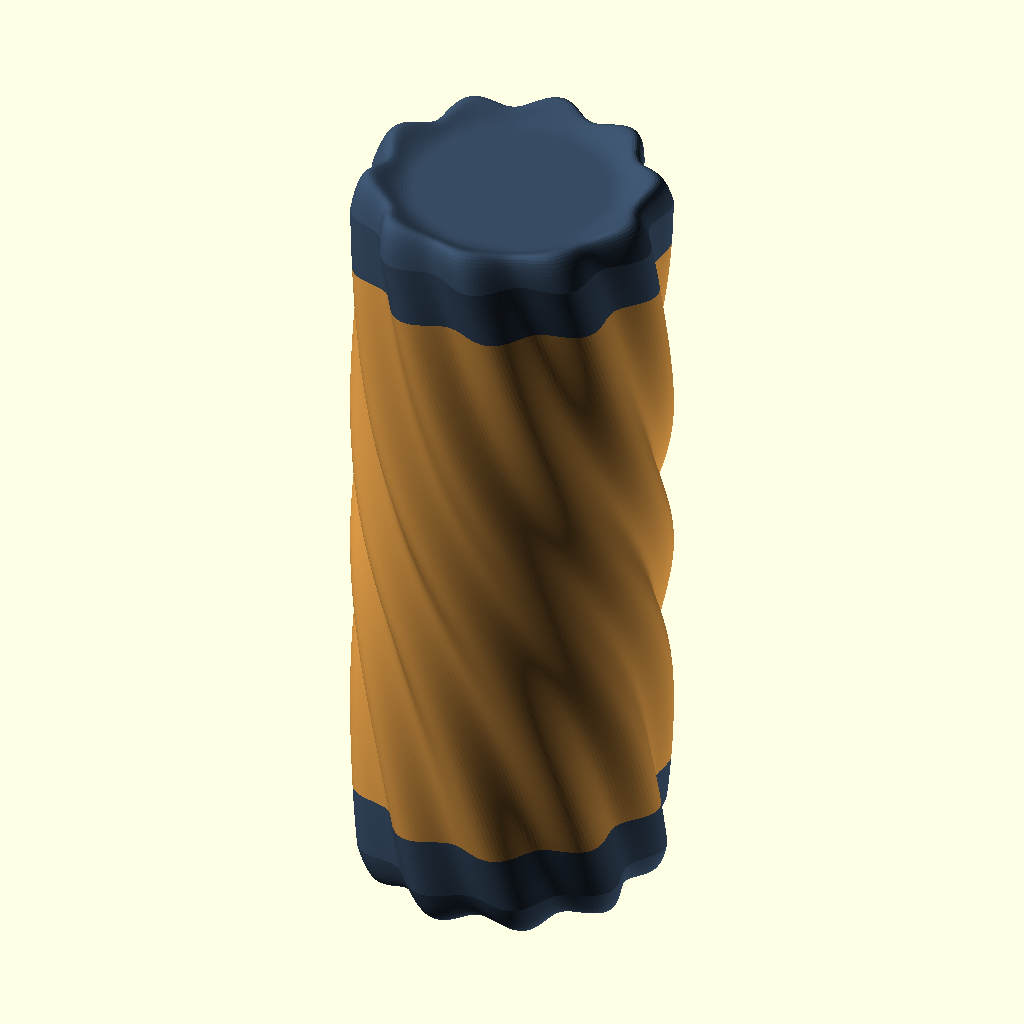
Cell 1: rendered with the file's own defaults.
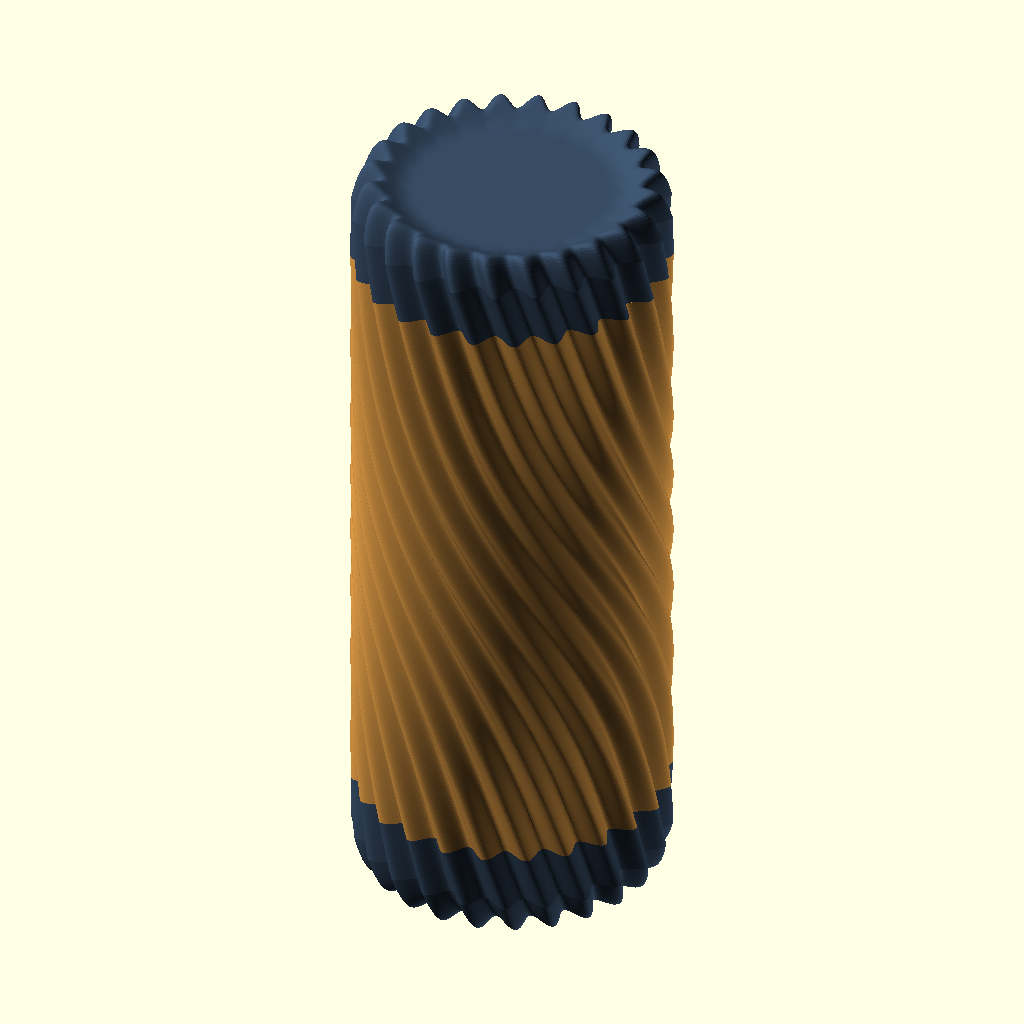
Cell 2 — wave_count set to 24, the other parameters unchanged.
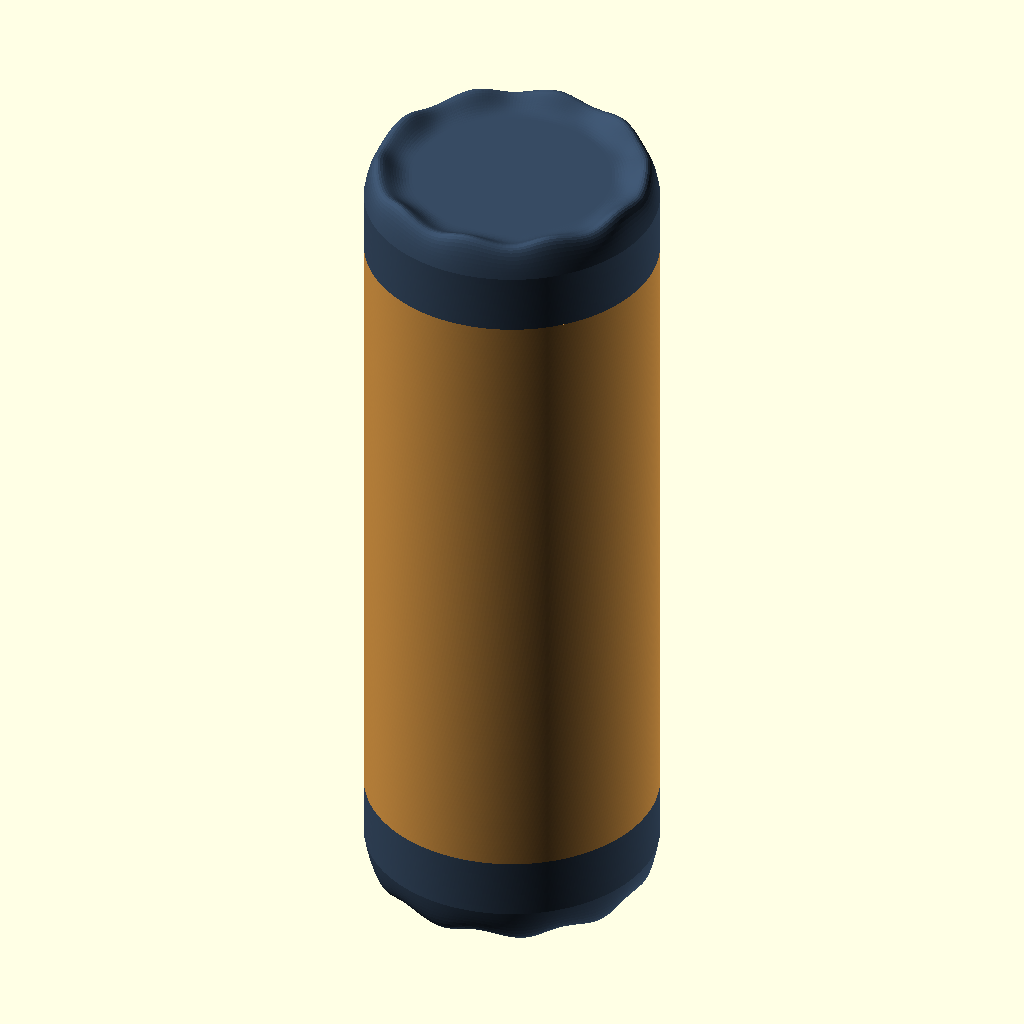
Cell 3 — wave_depth set to 0, the other parameters unchanged.
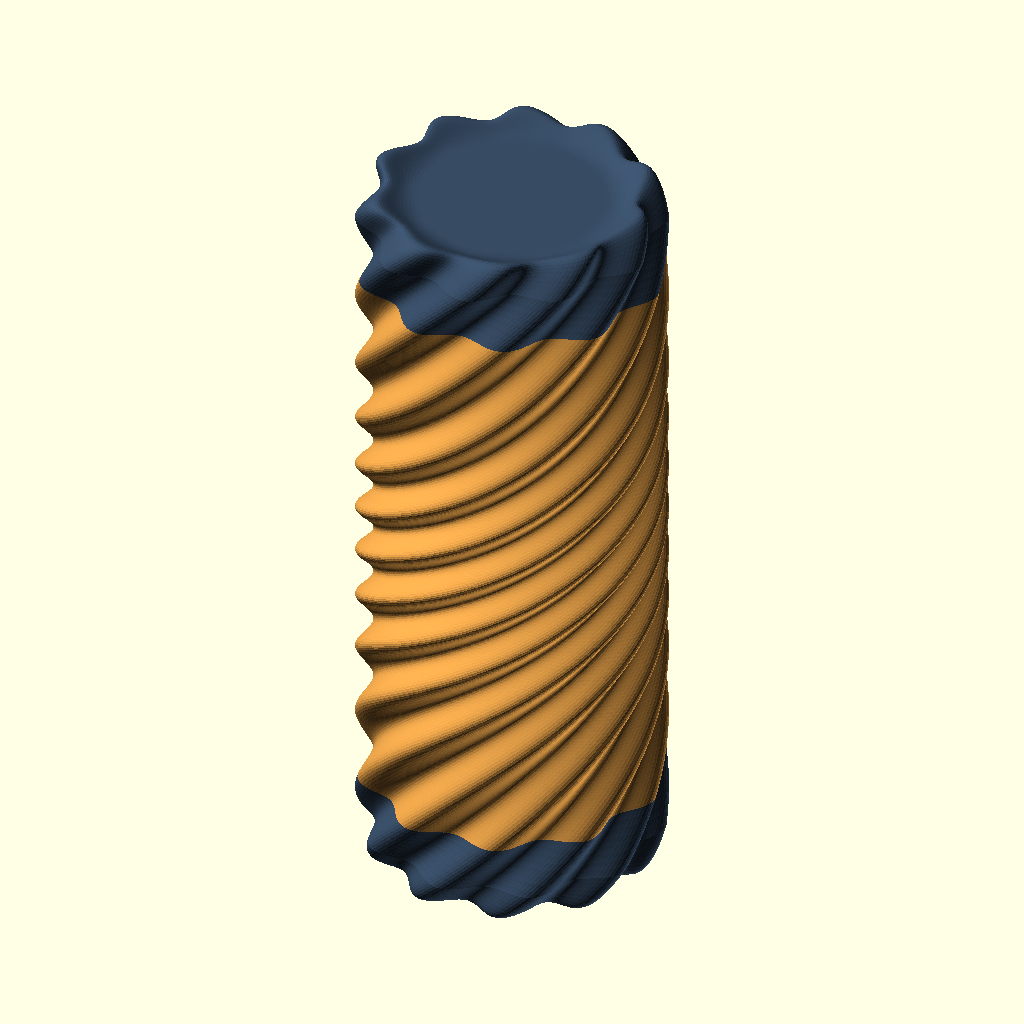
Cell 4: wave_twist = -360 (everything else at default).
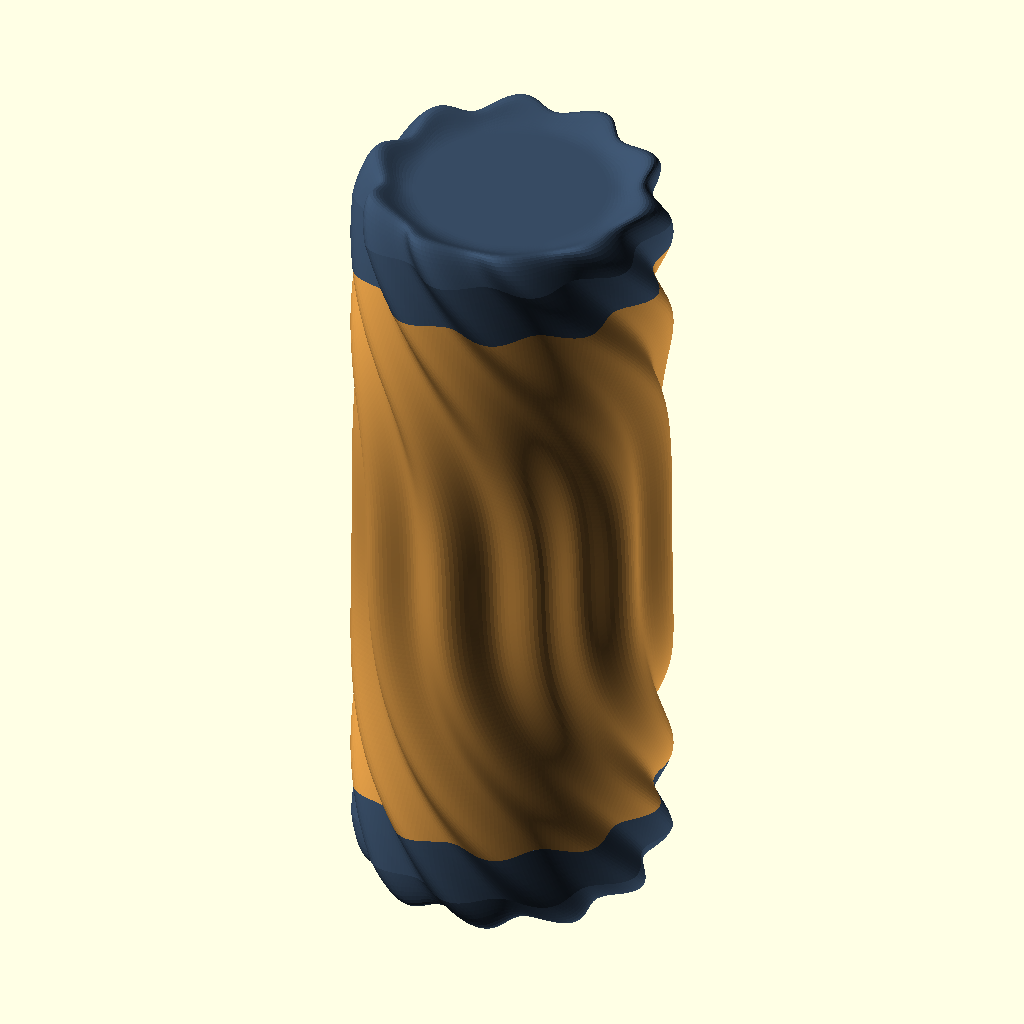
Cell 5: the same model with wave_center_bias = -0.95.
All cells are drawn from the same view direction (rotation 55°, 0°, 25°, orthographic, colour scheme Cornfield), but the view is re-fitted for each cell, so position and scale can differ between cells as well as the parameter.
Source of the model, openscad/shuttlecock_tube.scad:
// Shuttlecock tube with two identical screw caps. Units: mm.
// Self-contained: no external thread libraries required.

/* [View] */
part = "assembly"; // [assembly, exploded, print, tube, cap, cap_detail, thread_test]
explosion = 25; // [0:1:80]

/* [Tube] */
// Clear bore. Check against your shuttlecock skirt diameter.
inner_diameter = 70;
// Overall tube length, excluding cap roofs.
tube_length = 210;
wall = 2.4;

/* [Spiral waves] */
wave_count = 10; // [3:1:24]
// Radial height of the waves; zero gives a smooth tube.
wave_depth = 5.5; // [0:0.1:8]
// Rotation per 200 mm of body length, degrees. Negative reverses direction.
wave_twist = 120; // [-360:5:360]
// Negative = stronger twist at the ends; positive = stronger in the middle.
wave_center_bias = 0.3; // [-0.95:0.05:0.95]

/* [Screw connection] */
thread_pitch = 4;
thread_depth = 1.2;
neck_length = 14;
// Radial clearance, not diametral.
radial_clearance = 0.35;
// Clearance on each axial flank.
axial_clearance = 0.2;
end_gap = 0.6;

/* [Caps] */
cap_wall = 2.4;
cap_roof = 2.4;
// Rounded crown above the solid roof, mm.
cap_round_height = 12; // [1:0.5:20]
// Additional sweep of the ribs across the rounded end, degrees.
cap_end_twist = 0; // [-90:5:90]
// Recessed channels on the rounded end; the standing disk stays flat.
cap_end_groove = 2; // [0:0.25:4]
// Depth of the central concave dish, mm.
cap_center_depth = 4; // [0:0.5:10]
// Extra internal height for the shuttlecock head, mm.
cap_headroom_height = 8; // [0:0.5:15]
// Flat standing surface on each cap, diameter in mm.
cap_stand_diameter = 56; // [20:1:75]

/* [Quality] */
facets = 128;
thread_steps_per_turn = 96;

/* [Hidden] */
$fn = facets;
eps = 0.02;
bore_r = inner_diameter / 2;
neck_r = bore_r + wall;
body_r = neck_r + thread_depth + radial_clearance + cap_wall;
cap_r = neck_r + thread_depth + radial_clearance + cap_wall;
cap_flat_h = neck_length + end_gap + cap_roof;
cap_h = cap_flat_h + cap_round_height;
stand_r = cap_stand_diameter / 2;
// The head pocket begins at the full threaded-bore radius, eliminating the
// flat shelf between the last thread and the domed roof.
headroom_r = neck_r + radial_clearance;
// Visual overlap used only for the assembled preview; printed parts remain
// dimensioned by the screw thread and are not shortened.
assembly_overlap = 0;
thread_start = thread_pitch * 0.6;
thread_finish = neck_length - thread_pitch * 0.6;
// Stop the cap bore just above the last thread so the concave roof remains
// solid instead of opening through at its centre.
cap_bore_h = thread_finish + axial_clearance + 0.4;

assert(inner_diameter > 0 && wall >= 1.2);
assert(tube_length > 2 * neck_length + 2);
assert(thread_pitch > 0 && thread_depth > 0);
assert(neck_length >= thread_pitch * 3);
assert(radial_clearance > 0 && axial_clearance >= 0);
assert(cap_wall >= 1.2 && cap_roof >= 1.2 && end_gap > 0);
assert(cap_round_height > 0);
assert(cap_end_groove >= 0 && cap_end_groove < cap_round_height/2);
assert(cap_center_depth >= 0 && cap_center_depth < cap_round_height);
assert(cap_headroom_height >= 0);
assert(cap_bore_h + cap_headroom_height + cap_roof
       <= cap_flat_h - cap_center_depth + cap_headroom_height + cap_roof,
       "The cap roof is too low above the thread cavity");
assert(cap_stand_diameter > 0 && cap_stand_diameter < 2*body_r,
       "Standing diameter must be smaller than the cap valley diameter");
assert(thread_pitch * 0.65 + 2 * axial_clearance < thread_pitch);
assert(wave_count >= 3 && wave_depth >= 0);
assert(abs(wave_center_bias) < 1);

function twist_fraction(u) = u - wave_center_bias*sin(360*u)/(2*PI);
function body_twist(height) = wave_twist*height/200;

// Nonlinear twist with a continuous slope and exact endpoint phases.
module waved_body(height) {
    n = max(facets, wave_count*24);
    total_twist = body_twist(height);
    rows = max(ceil(height/1.5), ceil(abs(total_twist)*(1+abs(wave_center_bias))/2), 1);
    points = [for (j = [0:rows], i = [0:n-1])
        let(u = j/rows, a = 360*i/n,
            angle = a-total_twist*twist_fraction(u),
            r = body_r+wave_depth*(1+cos(wave_count*a))/2)
        [r*cos(angle), r*sin(angle), height*u]];
    faces = concat(
        [[for (i = [0:n-1]) i]],
        [for (j = [0:rows-1], i = [0:n-1], tri = [0:1])
            let(a = j*n+i, b = j*n+(i+1)%n,
                c = (j+1)*n+(i+1)%n, d = (j+1)*n+i)
            tri == 0 ? [a,d,c] : [a,c,b]],
        [[for (i = [n-1:-1:0]) rows*n+i]]);
    polyhedron(points = points, faces = faces, convexity = 12);
}

// Continuous spiral pitch across the body and both identical caps.
module waved_shell(height, twist) {
    segments = max(facets, wave_count * 24);
    if (wave_depth == 0) cylinder(r = body_r, h = height);
    else linear_extrude(height = height, twist = twist,
                        slices = max(1, ceil(height / 1.5), ceil(abs(twist) / 2)),
                        convexity = 12)
        polygon([for (i = [0:segments-1])
            let(a = 360*i/segments,
                r = body_r + wave_depth*(1 + cos(wave_count*a))/2)
            [r*cos(a), r*sin(a)]]);
}

// Trapezoidal right-hand helix; each end uses a local outward Z axis.
// Winding follows OpenSCAD's clockwise-outside polyhedron convention.
module thread_ridge(radial_extra = 0, axial_extra = 0) {
    turns = (thread_finish - thread_start) / thread_pitch;
    steps = ceil(turns * thread_steps_per_turn);
    profile = [
        [neck_r - 0.15, -thread_pitch * 0.325 - axial_extra],
        [neck_r + thread_depth + radial_extra, -thread_pitch * 0.10 - axial_extra],
        [neck_r + thread_depth + radial_extra, thread_pitch * 0.10 + axial_extra],
        [neck_r - 0.15, thread_pitch * 0.325 + axial_extra]
    ];
    points = [for (i = [0:steps], p = profile)
        let(a = 360 * turns * i / steps,
            z = thread_start + thread_pitch * a / 360)
        [p[0] * cos(a), p[0] * sin(a), z + p[1]]];
    faces = concat(
        [[3, 2, 1], [3, 1, 0]],
        // Helical quads are not planar. Explicit triangles are required
        // by the CGAL backend used in older desktop OpenSCAD releases.
        [for (i = [0:steps-1], j = [0:3], triangle = [0:1])
            let(a = 4*i+j, b = 4*i+(j+1)%4,
                c = 4*(i+1)+(j+1)%4, d = 4*(i+1)+j)
            triangle == 0 ? [a, b, c] : [a, c, d]],
        [[4*steps, 4*steps+1, 4*steps+2],
         [4*steps, 4*steps+2, 4*steps+3]]
    );
    polyhedron(points = points, faces = faces, convexity = 12);
}

module neck() {
    union() {
        cylinder(r = neck_r, h = neck_length - 0.8);
        translate([0, 0, neck_length - 0.8])
            cylinder(r1 = neck_r, r2 = neck_r - 0.5, h = 0.8);
        thread_ridge();
    }
}

module tube(length = tube_length) {
    difference() {
        union() {
            translate([0, 0, neck_length])
                waved_body(length - 2 * neck_length);
            translate([0, 0, neck_length]) rotate([180, 0, 0]) neck();
            translate([0, 0, length - neck_length]) rotate([0, 0, -body_twist(length-2*neck_length)]) neck();
        }
        translate([0, 0, -eps]) cylinder(r = bore_r, h = length + 2 * eps);
    }
}

// Rounded lobes roll onto the end and blend tangentially into a flat
// standing disk. No raised ridge extends beyond the standing plane.
module cap_outer() {
    n = max(facets, wave_count * 24);
    rings = 24;
    lower_rings = 8;
    total_rings = lower_rings + rings;
    rate = wave_twist * (1-wave_center_bias) / 200;
    points = concat(
        // Lower side and crown share this exact boundary ring.  Keeping
        // them in one mesh prevents a separate smooth band at the join.
        [for (j = [0:lower_rings], i = [0:n-1])
            let(u = j/lower_rings,
                a = 360*i/n,
                z = cap_flat_h*u,
                r = body_r + wave_depth*(1+cos(wave_count*a))/2,
                angle = a-rate*z)
            [r*cos(angle), r*sin(angle), z]],
        [for (j = [1:rings], i = [0:n-1])
            let(t = 90*j/rings,
                a = 360*i/n,
                // Ridges rise through the outer half of the cap, then fall
                // back toward the central concave dish.
                // Squared sine gives zero slope where the body meets the
                // cap and again at the centre, producing a rounded blend.
                z = cap_flat_h + cap_round_height*pow(sin(2*t), 2)
                    - cap_center_depth*pow(sin(t),2)
                    // Lift only the central part of the recessed end.  This
                    // leaves a standing rim while making room for the cork.
                    + (cap_headroom_height + cap_roof)*pow(sin(t),8)
                    - cap_end_groove*(1-cos(wave_count*a))/2*pow(sin(2*t),2),
                r = stand_r + (body_r - stand_r + wave_depth*(1+cos(wave_count*a))/2)*cos(t),
                // Keep the ridge direction almost unchanged at the body
                // junction; the optional extra sweep only appears near the
                // rounded centre of the cap.
                angle = a-rate*z-cap_end_twist*pow(sin(t),4))
            [r*cos(angle), r*sin(angle), z]]);
    faces = concat(
        [[for (i = [0:n-1]) i]],
        [for (j = [0:total_rings-1], i = [0:n-1], tri = [0:1])
            let(a = j*n+i, b = j*n+(i+1)%n,
                c = (j+1)*n+(i+1)%n, d = (j+1)*n+i)
            tri == 0 ? [a, d, c] : [a, c, b]],
        [[for (i = [n-1:-1:0]) total_rings*n+i]]);
    polyhedron(points = points, faces = faces, convexity = 12);
}

// Local mouth at Z=0, rounded roof at positive Z.
module cap() {
    difference() {
        cap_outer();
        translate([0, 0, -eps])
            cylinder(r = neck_r + radial_clearance, h = cap_bore_h + eps);
        // Hemispherical pocket above the threaded bore.  Its top follows the
        // raised centre of the outer shell and leaves cap_roof of material.
        if (cap_headroom_height > 0)
            translate([0, 0, cap_bore_h])
                scale([headroom_r, headroom_r, cap_headroom_height])
                    sphere(r = 1);
        thread_ridge(radial_clearance, axial_clearance);
        // Lead-in opening clears the first thread flank.
        translate([0, 0, -eps])
            cylinder(r1 = neck_r + thread_depth + radial_clearance,
                     r2 = neck_r + radial_clearance, h = 1.2 + eps);
    }
}

module cap_for_print() {
    // Stand on the flat end with the threaded cavity facing up.
    translate([0, 0, cap_h]) rotate([180, 0, 0]) cap();
}

module assembly(gap = 0) {
    color("#df9c47") tube();
    color("#374b63") {
        translate([0, 0, tube_length - neck_length + gap - assembly_overlap])
            rotate([0, 0, -body_twist(tube_length-2*neck_length)]) cap();
        translate([0, 0, neck_length - gap + assembly_overlap])
            rotate([180, 0, 0]) cap();
    }
}

if (part == "tube") tube();
else if (part == "cap") cap_for_print();
else if (part == "cap_detail") cap();
else if (part == "assembly") assembly();
else if (part == "exploded") assembly(explosion);
else if (part == "print") {
    tube();
    for (y = [-cap_r-wave_depth-5, cap_r+wave_depth+5])
        translate([body_r + 2*wave_depth + cap_r + 10, y, 0]) cap_for_print();
}
else if (part == "thread_test") {
    // One matching neck plus a short shoulder, placed flat on the bed.
    difference() {
        union() {
            cylinder(r = body_r, h = 3);
            translate([0, 0, 3]) neck();
        }
        translate([0, 0, -eps]) cylinder(r = bore_r, h = neck_length + 3 + 2*eps);
    }
    translate([2*(cap_r + wave_depth) + 10, 0, 0]) cap_for_print();
}
else assert(false, "Unknown part selection");
Parameter table extracted from the source (name, type, default, range or options):
part: string, default "assembly", options "assembly", "exploded", "print", "tube", "cap", "cap_detail", "thread_test"
explosion: number, default 25, range 0 to 80, step 1
inner_diameter: number, default 70
tube_length: number, default 210
wall: number, default 2.4
wave_count: number, default 10, range 3 to 24, step 1
wave_depth: number, default 5.5, range 0 to 8, step 0.1
wave_twist: number, default 120, range -360 to 360, step 5
wave_center_bias: number, default 0.3, range -0.95 to 0.95, step 0.05
thread_pitch: number, default 4
thread_depth: number, default 1.2
neck_length: number, default 14
radial_clearance: number, default 0.35
axial_clearance: number, default 0.2
end_gap: number, default 0.6
cap_wall: number, default 2.4
cap_roof: number, default 2.4
cap_round_height: number, default 12, range 1 to 20, step 0.5
cap_end_twist: number, default 0, range -90 to 90, step 5
cap_end_groove: number, default 2, range 0 to 4, step 0.25
cap_center_depth: number, default 4, range 0 to 10, step 0.5
cap_headroom_height: number, default 8, range 0 to 15, step 0.5
cap_stand_diameter: number, default 56, range 20 to 75, step 1
facets: number, default 128
thread_steps_per_turn: number, default 96
